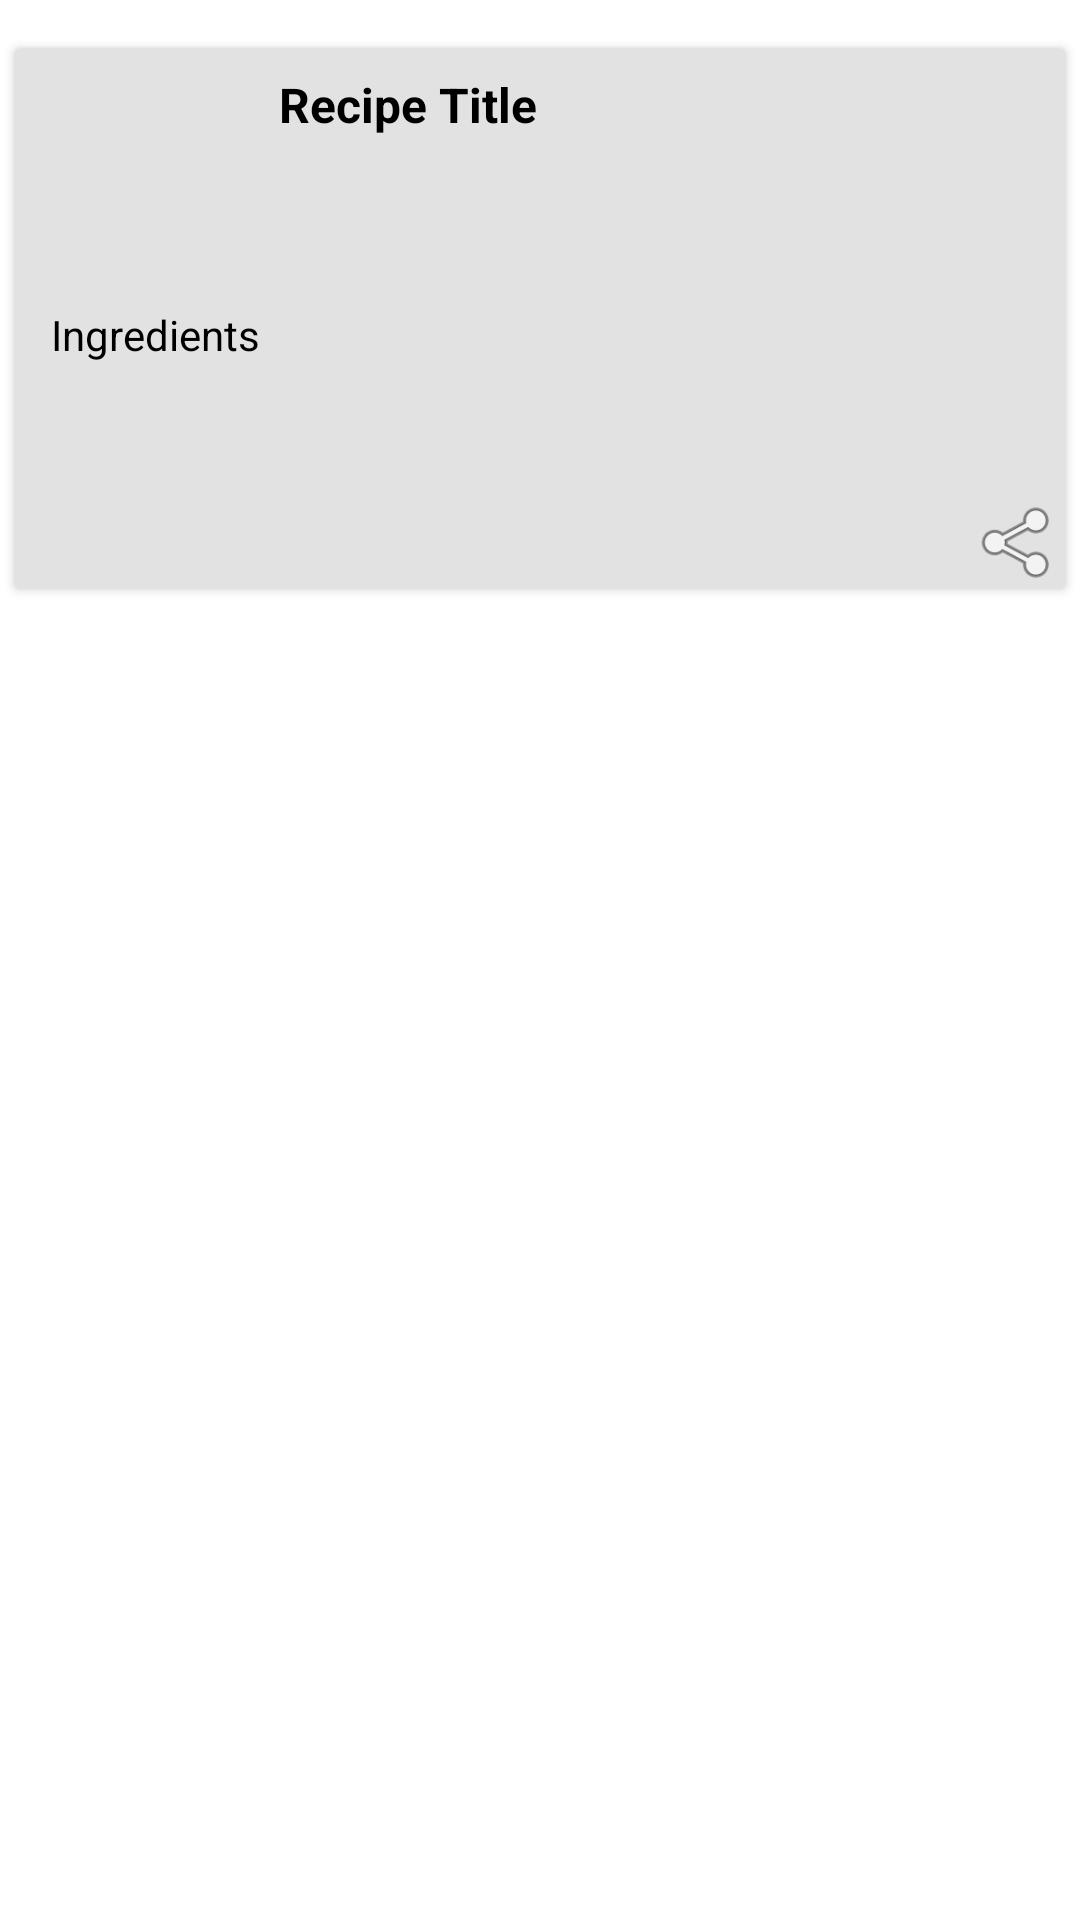

This screen was rendered from an Android layout file. Write that file and the resources it references.
<!-- AndroidManifest.xml: application theme Theme.RecipeFinder -->
<!-- res/layout/recipe_list_row.xml -->
<?xml version="1.0" encoding="utf-8"?>
<androidx.constraintlayout.widget.ConstraintLayout xmlns:android="http://schemas.android.com/apk/res/android"
    xmlns:app="http://schemas.android.com/apk/res-auto"
    xmlns:tools="http://schemas.android.com/tools"
    android:layout_width="match_parent"
    android:layout_height="220dp">

    <androidx.cardview.widget.CardView
        android:id="@+id/cardView"
        android:layout_width="350dp"
        android:layout_height="180dp"
        android:layout_marginTop="16dp"
        app:cardBackgroundColor="#E3E2E2"
        app:layout_constraintEnd_toEndOf="parent"
        app:layout_constraintStart_toStartOf="parent"
        app:layout_constraintTop_toTopOf="parent">

        <ImageView
            android:id="@+id/thumbnail"
            android:layout_width="70dp"
            android:layout_height="70dp"
            android:translationX="8dp"
            android:translationY="8dp"
            tools:ignore="ContentDescription,ImageContrastCheck"
            tools:srcCompat="@tools:sample/avatars" />

        <TextView
            android:id="@+id/recipeTitle"
            android:layout_width="260dp"
            android:layout_height="wrap_content"
            android:lines="2"
            android:maxLines="2"
            android:text="@string/recipe_title"
            android:textColor="#000000"
            android:textSize="16sp"
            android:textStyle="bold"
            android:translationX="88dp"
            android:translationY="8dp" />

        <TextView
            android:id="@+id/ingredients"
            android:layout_width="wrap_content"
            android:layout_height="wrap_content"
            android:maxLines="10"
            android:paddingLeft="4dp"
            android:paddingRight="4dp"
            android:text="@string/ingredients"
            android:textColor="@color/black"
            android:translationX="8dp"
            android:translationY="86dp" />

        <ImageView
            android:id="@+id/linkButton"
            android:layout_width="30dp"
            android:layout_height="30dp"
            android:translationX="320dp"
            android:translationY="150dp"
            app:srcCompat="@android:drawable/ic_menu_share"
            tools:ignore="ContentDescription,ImageContrastCheck" />
    </androidx.cardview.widget.CardView>
</androidx.constraintlayout.widget.ConstraintLayout>
<!-- resources referenced by this layout -->
<resources>
  <color name="black">#FF000000</color>
  <string name="ingredients">Ingredients</string>
  <string name="recipe_title">Recipe Title</string>
  <style name="Theme.RecipeFinder" parent="Theme.MaterialComponents.DayNight.DarkActionBar">
          
          <item name="colorPrimary">@color/purple_500</item>
          <item name="colorPrimaryVariant">@color/purple_700</item>
          <item name="colorOnPrimary">@color/white</item>
          
          <item name="colorSecondary">@color/teal_200</item>
          <item name="colorSecondaryVariant">@color/teal_700</item>
          <item name="colorOnSecondary">@color/black</item>
          
          <item name="android:statusBarColor">?attr/colorPrimaryVariant</item>
          
      </style>
  <color name="purple_500">#FF6200EE</color>
  <color name="purple_700">#FF3700B3</color>
  <color name="white">#FFFFFFFF</color>
  <color name="teal_200">#FF03DAC5</color>
  <color name="teal_700">#FF018786</color>
</resources>
